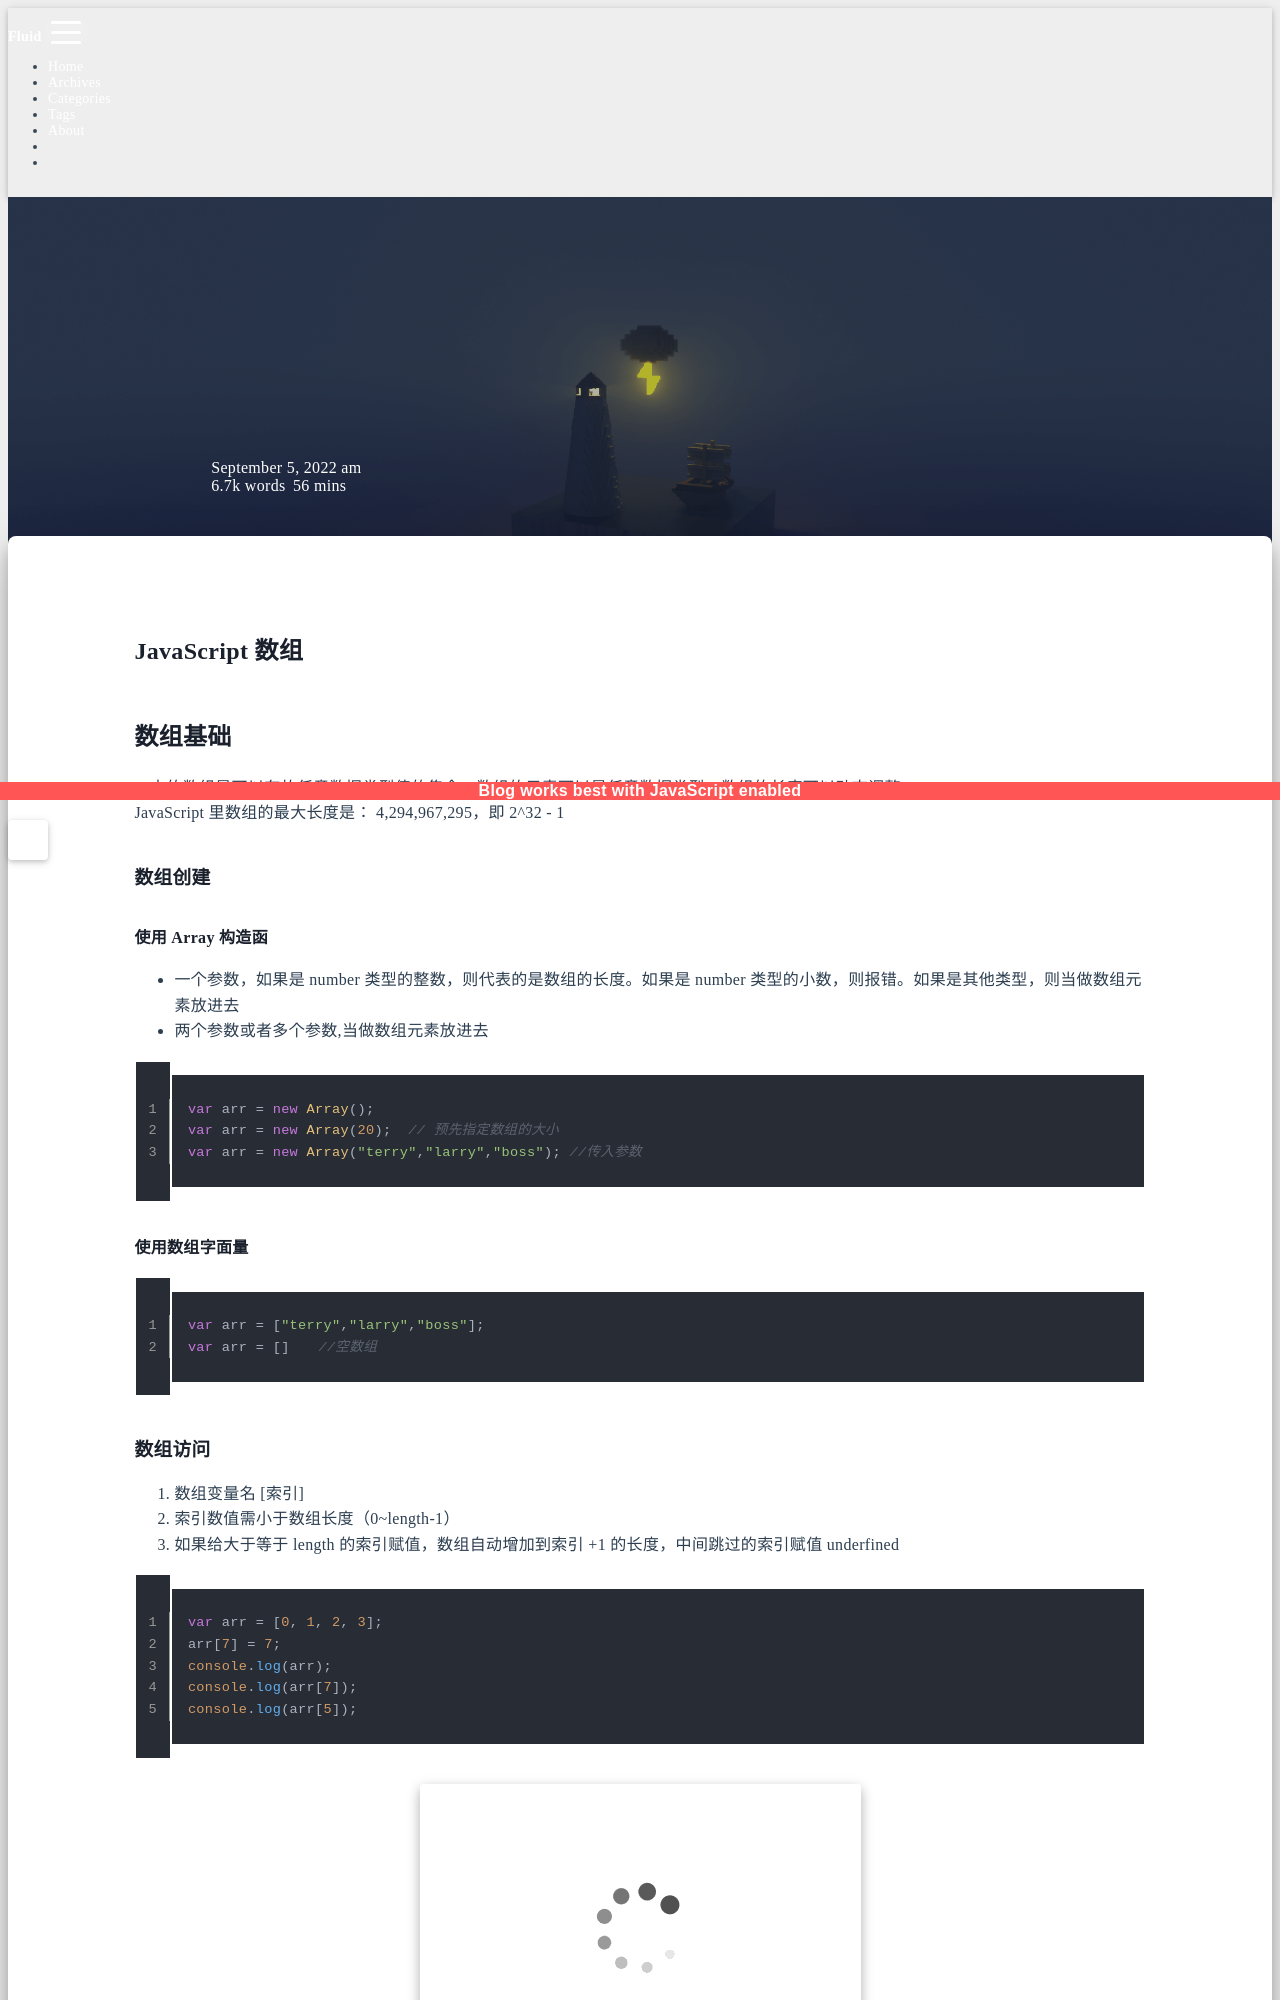

repository: sunsea-h/blog · page: JavaScript/JavaScript数组/index.html · generator: jekyll

---
title: JavaScript 数组
categories:
  - JavaScript
date: 2022-09-05 11:33:18
updated: 2023-07-30 20:48:58
---

# JavaScript 数组

## 数组基础

js 中的数组是可以存放任意数据类型值的集合，数组的元素可以是任意数据类型，数组的长度可以动态调整  
JavaScript 里数组的最大长度是： 4,294,967,295，即 2^32 - 1

### 数组创建

#### 使用 Array 构造函

- 一个参数，如果是 number 类型的整数，则代表的是数组的长度。如果是 number 类型的小数，则报错。如果是其他类型，则当做数组元素放进去
- 两个参数或者多个参数,当做数组元素放进去

```javascript
var arr = new Array();
var arr = new Array(20);  // 预先指定数组的大小
var arr = new Array("terry","larry","boss"); //传入参数
```

#### 使用数组字面量

```javascript
var arr = ["terry","larry","boss"];
var arr = []	//空数组
```

### 数组访问

1. 数组变量名 [索引]
2. 索引数值需小于数组长度（0~length-1）
3. 如果给大于等于 length 的索引赋值，数组自动增加到索引 +1 的长度，中间跳过的索引赋值 underfined

```javascript
var arr = [0, 1, 2, 3];
arr[7] = 7;
console.log(arr);
console.log(arr[7]);
console.log(arr[5]);
```

![](JavaScript数组.assets/image-20220925210547241.png)

### 数组在内存中的表现

var arr = new Array()  
arr 对象 = new 构造函数 ()  
![](JavaScript数组.assets/image-20220925210600818.png)

### 数组检测

- 对于一个网页或者一个全局作用域而言，使用 instanceof 操作符即可判断某个值是否是数组。
- 如果网页中包含多个框架，就会存在两个不同的全局环境，存在两个不同版本的 Array 构造函数，使结果不准确。因此，ECMAScript5 新增了 Array.isArray() 方法进行判断

```javascript
var arr = [];
typeof arr ;  //结果为object
arr instanceof Array	//结果为true，在同一个全局作用域下可以这么判断
Array.isArray(arr);	//结果为true，判断arr是否是数组类型
```
